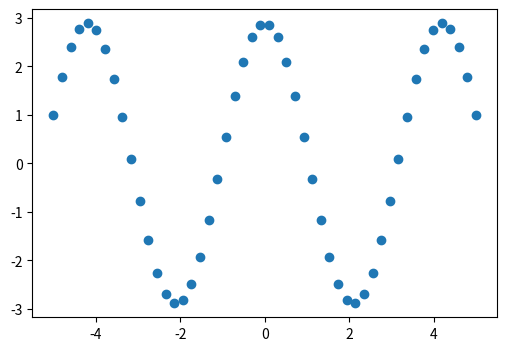
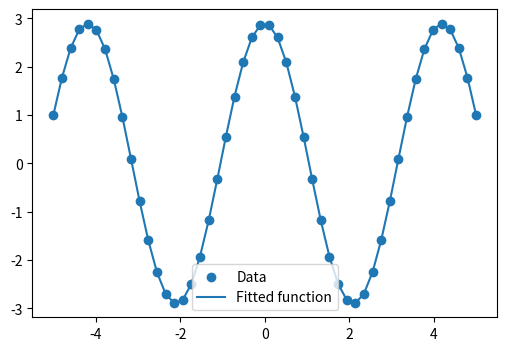

Generate these figures, in order, with matplotlib:
import numpy as np

# Seed the random number generator for reproducibility
rng = np.random.default_rng(27446968)

x_data = np.linspace(-5, 5, num=50)
noise = 0.01 * np.cos(100 * x_data)
a, b = 2.9, 1.5
y_data = a * np.cos(b * x_data) + noise

# And plot it
import matplotlib.pyplot as plt

plt.figure(figsize=(6, 4))
plt.scatter(x_data, y_data)

import scipy as sp


def test_func(x, a, b, c):
    return a * np.sin(b * x + c)


params, params_covariance = sp.optimize.curve_fit(
    test_func, x_data, y_data, p0=[2, 1, 3]
)

print(params)

plt.figure(figsize=(6, 4))
plt.scatter(x_data, y_data, label="Data")
plt.plot(x_data, test_func(x_data, *params), label="Fitted function")

plt.legend(loc="best")

plt.show()